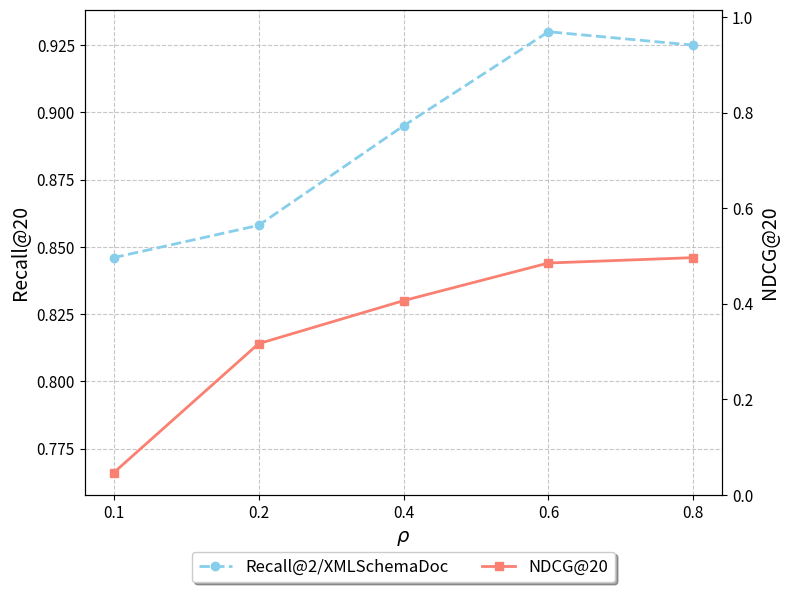

Recreate this plot in Python.
import matplotlib.pyplot as plt
import numpy as np

# 维度列表
tau = [0.1, 0.2, 0.4, 0.6, 0.8]

# Amazon-Book 数据
recall_amazon = [0.846, 0.858, 0.895, 0.930, 0.925]  # Recall@20
ndcg_amazon = [0.766, 0.814, 0.830, 0.844, 0.846]  # NDCG@20

# 创建均匀分布的横轴（5 个点，对应 5 个维度）
x_uniform = np.arange(len(tau))  # 均匀分布的横轴（0, 1, 2, 3, 4）

# 创建一个图形（用于 Amazon-Book）
fig, ax1 = plt.subplots(figsize=(8, 6))

# Amazon-Book 折线图
ax1.plot(x_uniform, recall_amazon, marker='o', label='Recall@2/XMLSchemaDoc', color='skyblue',
         linestyle='--', linewidth=2)  # 虚线表示 Recall
ax1.plot(x_uniform, ndcg_amazon, marker='s', label='NDCG@20', color='salmon',
         linestyle='-', linewidth=2)  # 实线表示 NDCG

# 设置 Amazon-Book 图表的横轴和纵轴
ax1.set_xlabel(r'$\rho$', fontsize=14)
ax1.set_ylabel('Recall@20', fontsize=14)
ax1.tick_params(axis='both', which='major', labelsize=11)
ax1.set_xticks(x_uniform)  # 设置均匀分布的刻度
ax1.set_xticklabels(tau)  # 显示实际维度值

ax1.grid(True, linestyle='--', alpha=0.7)

# 添加右侧纵轴（NDCG）给 Amazon-Book
ax2 = ax1.twinx()
ax2.set_ylabel('NDCG@20', fontsize=14)
ax2.tick_params(axis='y', labelsize=11)
ax2.set_ylim(0, max(ndcg_amazon) * 1.2)  # 调整 NDCG 纵轴范围

# 为图表添加图例（放在内部右侧中间，垂直排列）
lines, labels = ax1.get_legend_handles_labels()
lines2, labels2 = ax2.get_legend_handles_labels()
ax1.legend(lines + lines2, labels + labels2, loc='upper center', bbox_to_anchor=(0.5, -0.1), fancybox=True, shadow=True, ncol=2, fontsize=12)

# 调整布局并显示
plt.tight_layout()
plt.show()